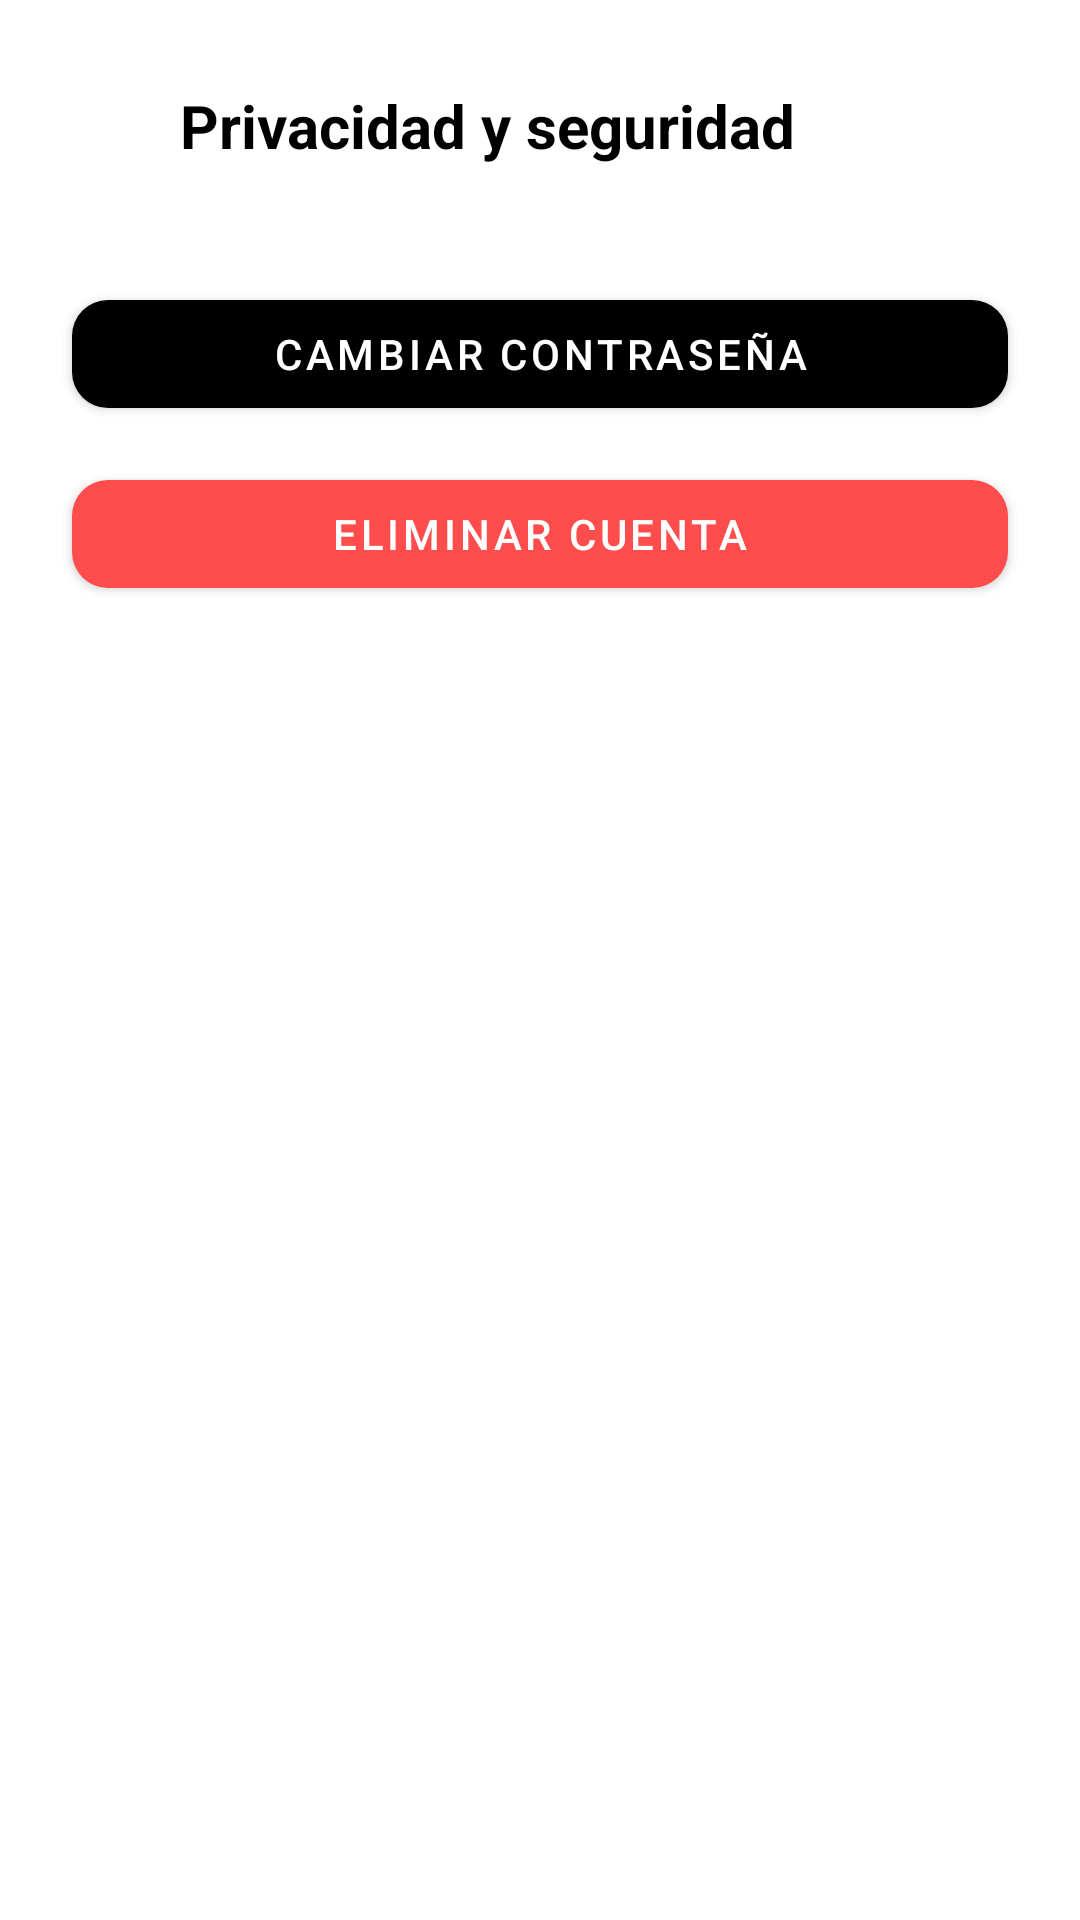

Android layout source for this screen:
<!-- AndroidManifest.xml: application theme Theme.BarberSHOP -->
<!-- res/layout/activity_priyseg.xml -->
<?xml version="1.0" encoding="utf-8"?>
<LinearLayout xmlns:android="http://schemas.android.com/apk/res/android"
    xmlns:app="http://schemas.android.com/apk/res-auto"
    android:orientation="vertical"
    android:layout_width="match_parent"
    android:layout_height="wrap_content">

    <LinearLayout
    android:id="@+id/header"
    android:layout_width="match_parent"
    android:layout_height="wrap_content"
    android:gravity="center_vertical"
    android:layout_marginTop="10dp"
    android:orientation="horizontal"
    android:padding="16dp">

    <ImageView
        android:id="@+id/iv_atras"
        android:layout_width="32dp"
        android:layout_height="32dp"
        android:clickable="true"
        android:focusable="true"
        android:background="?attr/selectableItemBackgroundBorderless"
        android:src="@drawable/baseline_arrow_back_24" />

    <TextView
        android:layout_width="wrap_content"
        android:layout_height="wrap_content"
        android:layout_marginStart="12dp"
        android:text="Privacidad y seguridad"
        android:textColor="?attr/colorPrimary"
        android:textSize="20sp"
        android:textStyle="bold" />
</LinearLayout>

    <com.google.android.material.button.MaterialButton
        android:id="@+id/btnCambiarPassword"
        android:layout_width="match_parent"
        android:layout_height="wrap_content"
        android:text="Cambiar contraseña"
        android:layout_marginHorizontal="24dp"
        android:layout_marginTop="20dp"
        app:cornerRadius="12dp"/>

    <com.google.android.material.button.MaterialButton
        android:id="@+id/btnEliminarCuenta"
        android:layout_width="match_parent"
        android:layout_height="wrap_content"
        android:layout_marginHorizontal="24dp"
        android:text="Eliminar cuenta"
        android:layout_marginTop="12dp"
        app:backgroundTint="@color/accent_red"
        app:cornerRadius="12dp"/>

</LinearLayout>
<!-- resources referenced by this layout -->
<resources>
  <color name="accent_red">#FFFF4C4C</color>
  <style name="Theme.BarberSHOP" parent="Theme.MaterialComponents.DayNight.NoActionBar">
          
          <item name="colorPrimary">@color/primary_light</item>
          <item name="colorOnPrimary">@color/on_primary_light</item>
          <item name="colorSecondary">@color/secondary_light</item>
          
          <item name="android:statusBarColor">?android:attr/colorBackground</item>
          <item name="android:windowLightStatusBar">true</item>
          
          <item name="android:colorBackground">@color/background_light</item>
          <item name="colorSurface">@color/surface_light</item>
          <item name="colorOnBackground">@color/on_background_light</item>
          <item name="colorOnSurface">@color/on_surface_light</item>
      </style>
  <color name="primary_light">#FF000000</color>
  <color name="on_primary_light">#FFFFFFFF</color>
  <color name="secondary_light">#FF333333</color>
  <color name="background_light">#FFFFFFFF</color>
  <color name="surface_light">#FFF5F5F5</color>
  <color name="on_background_light">#FF000000</color>
  <color name="on_surface_light">#FF000000</color>
</resources>
